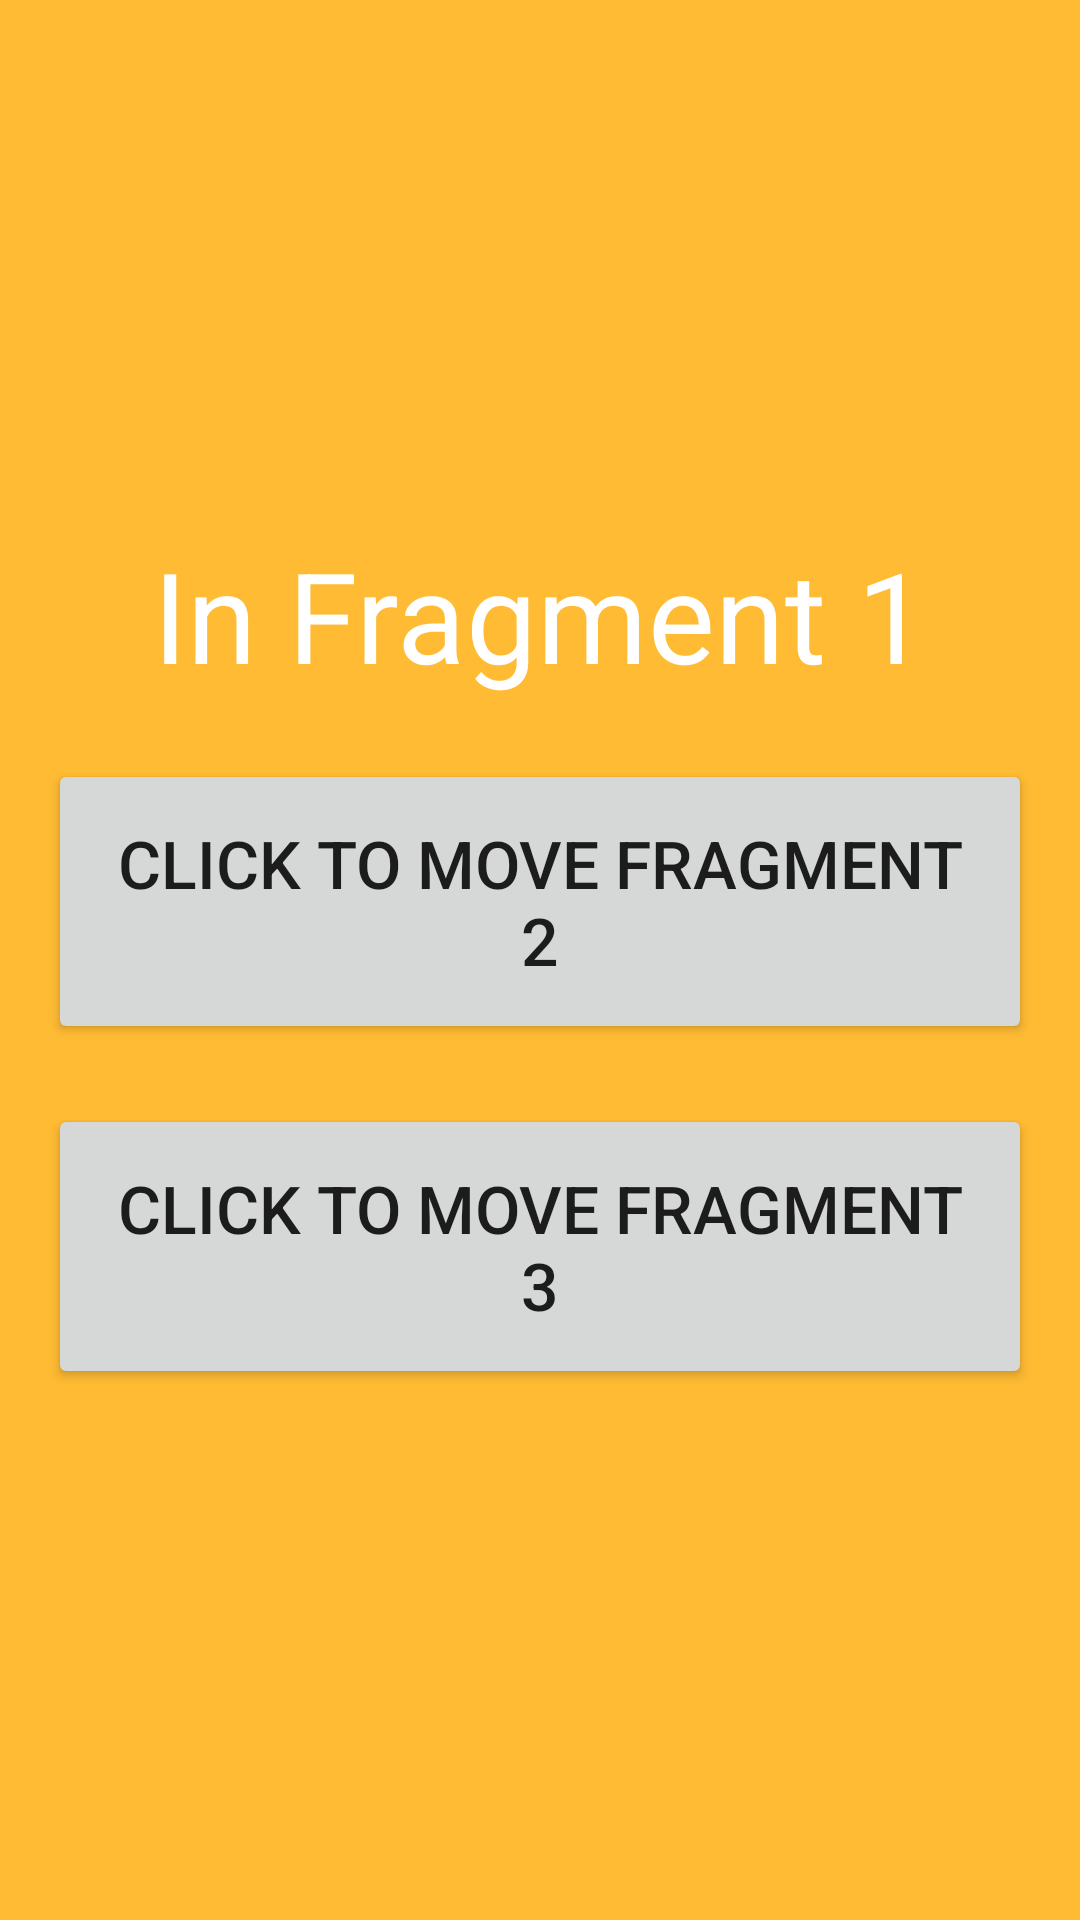

Reconstruct the res/layout file that produces this screen, plus the resources it refers to.
<!-- AndroidManifest.xml: application theme AppTheme -->
<!-- res/layout/fragment_example_1.xml -->
<?xml version="1.0" encoding="utf-8"?>
<LinearLayout
    xmlns:android="http://schemas.android.com/apk/res/android"
    android:layout_width="match_parent"
    android:layout_height="match_parent"
    android:background="@android:color/holo_orange_light"
    android:gravity="center"
    android:orientation="vertical">

    <TextView
        style="@style/lableStyle"
        android:text="@string/lable_in_fragment_01"
        android:textColor="@android:color/white" />

    <Button
        android:id="@+id/btn_f1_01"
        style="@style/buttonStyle"
        android:text="@string/lable_move_fragment02" />

    <Button
        android:id="@+id/btn_f1_02"
        style="@style/buttonStyle"
        android:text="@string/lable_move_fragment03" />

</LinearLayout>
<!-- resources referenced by this layout -->
<resources>
  <string name="lable_in_fragment_01">In Fragment 1</string>
  <string name="lable_move_fragment02">Click To Move Fragment 2</string>
  <string name="lable_move_fragment03">Click To Move Fragment 3</string>
  <style name="buttonStyle">
          <item name="android:layout_width">match_parent</item>
          <item name="android:layout_height">wrap_content</item>
          <item name="android:layout_marginTop">20dp</item>
          <item name="android:gravity">center</item>
          <item name="android:textSize">22sp</item>
          <item name="android:padding">20dp</item>
          <item name="android:layout_marginLeft">16dp</item>
          <item name="android:layout_marginRight">16dp</item>
      </style>
  <style name="lableStyle">
          <item name="android:layout_width">match_parent</item>
          <item name="android:layout_height">wrap_content</item>
          <item name="android:gravity">center</item>
          <item name="android:textSize">42sp</item>
      </style>
  <style name="AppTheme" parent="Theme.AppCompat.Light.DarkActionBar">
          
          <item name="colorPrimary">@color/colorPrimary</item>
          <item name="colorPrimaryDark">@color/colorPrimaryDark</item>
          <item name="colorAccent">@color/colorAccent</item>
      </style>
  <!-- not gathered from this repository: default colours our renderer supplied (Android Studio template values) -->
  <color name="colorPrimary">#FF6200EE</color>
  <color name="colorPrimaryDark">#FF3700B3</color>
  <color name="colorAccent">#FF03DAC5</color>
</resources>
